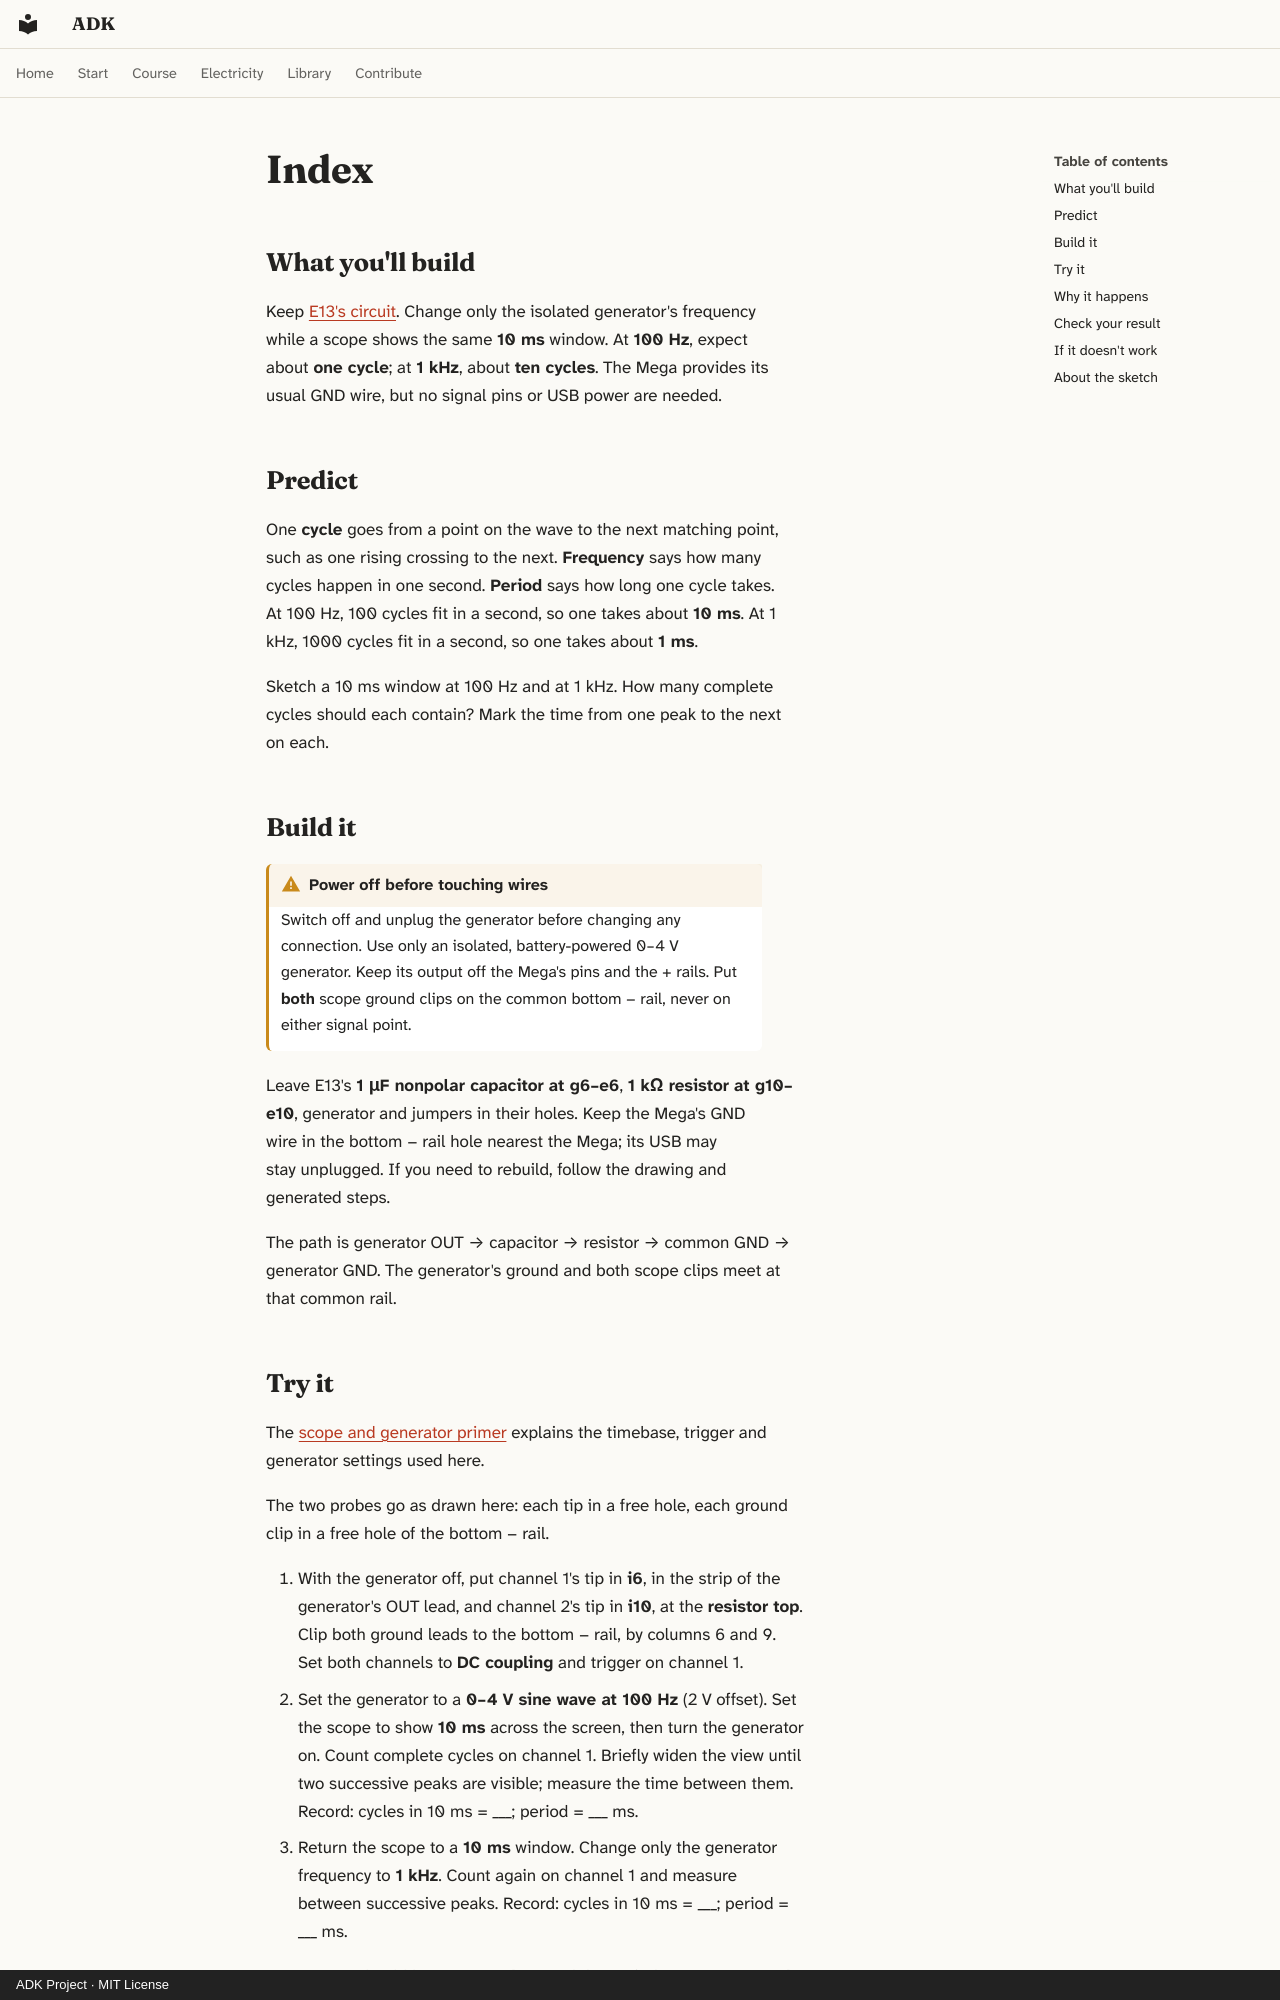

repository: spincyc/adk · page: lessons/069-frequency-and-period/index.html · generator: mkdocs · copyright: ADK Project · MIT License

---
lesson: 69
promise: Count one cycle at 100 Hz and ten at 1 kHz in the same 10 ms window.
time: 20 minutes
level: 3
parts:
  - Arduino Mega 2560
  - Breadboard
  - Isolated, battery-powered 0–4 V waveform generator
  - Battery-powered two-channel oscilloscope with two probes
  - 1 µF nonpolar film capacitor
  - 1 kΩ resistor (brown, black, black, brown, brown)
  - 3 jumper wires
ideas:
  - Frequency counts cycles per second, and period is the time for one cycle
laws:
  - {law: frequency, section: why-it-happens, for: "Shows period as one second divided by frequency"}
  - {law: filter, section: why-it-happens, for: "Explains the high-pass shrinking the 100 Hz output"}
---

## What you'll build

<!-- closeup -->

Keep [E13's circuit](../068-alternating-current/index.md). Change only
the isolated generator's frequency while a scope shows the same **10 ms**
window. At **100 Hz**, expect about **one cycle**; at **1 kHz**, about
**ten cycles**. The Mega provides its usual GND wire, but no signal pins
or USB power are needed.

## Predict

One **cycle** goes from a point on the wave to the next matching point,
such as one rising crossing to the next. **Frequency** says how many
cycles happen in one second. **Period** says how long one cycle takes.
At 100 Hz, 100 cycles fit in a second, so one takes about **10 ms**.
At 1 kHz, 1000 cycles fit in a second, so one takes about **1 ms**.

Sketch a 10 ms window at 100 Hz and at 1 kHz. How many complete cycles
should each contain? Mark the time from one peak to the next on each.

## Build it

!!! warning "Power off before touching wires"
    Switch off and unplug the generator before changing any connection.
    Use only an isolated, battery-powered 0–4 V generator. Keep its output
    off the Mega's pins and the + rails. Put **both** scope ground clips
    on the common bottom − rail, never on either signal point.

Leave E13's **1 µF nonpolar capacitor at g6–e6**, **1 kΩ resistor
at g10–e10**, generator and jumpers in their holes. Keep the Mega's GND
wire in the bottom − rail hole nearest the Mega; its USB may stay unplugged.
If you need to rebuild, follow the drawing and generated steps.

<!-- bench -->

<!-- steps -->

The path is generator OUT → capacitor → resistor → common GND → generator
GND. The generator's ground and both scope clips meet at that common rail.

<!-- connections -->
